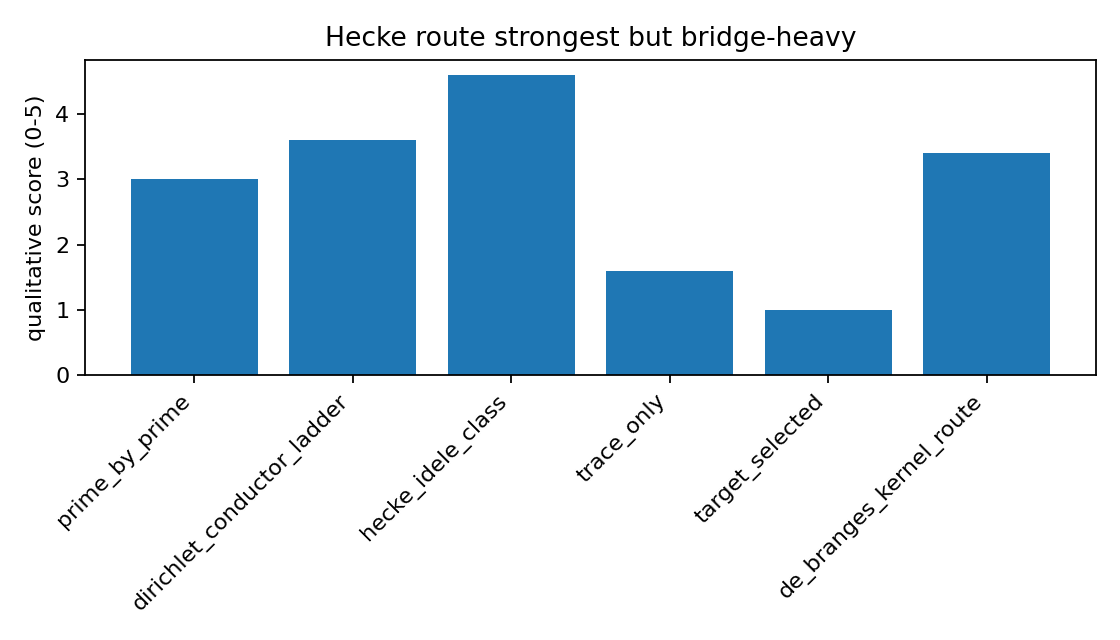

Values plotted in this chart, from the file beside it:
candidate, coverage, upstream_visibility, tail_plausibility, zeta_bridge_plausibility, carrier_naturalness, average_score
prime_by_prime, 2, 5, 3, 2, 3, 3.0
dirichlet_conductor_ladder, 4, 4, 3, 3, 4, 3.6
hecke_idele_class, 5, 5, 4, 4, 5, 4.6
trace_only, 1, 3, 1, 1, 2, 1.6
target_selected, 0, 5, 0, 0, 0, 1.0
de_branges_kernel_route, 3, 4, 3, 4, 3, 3.4
